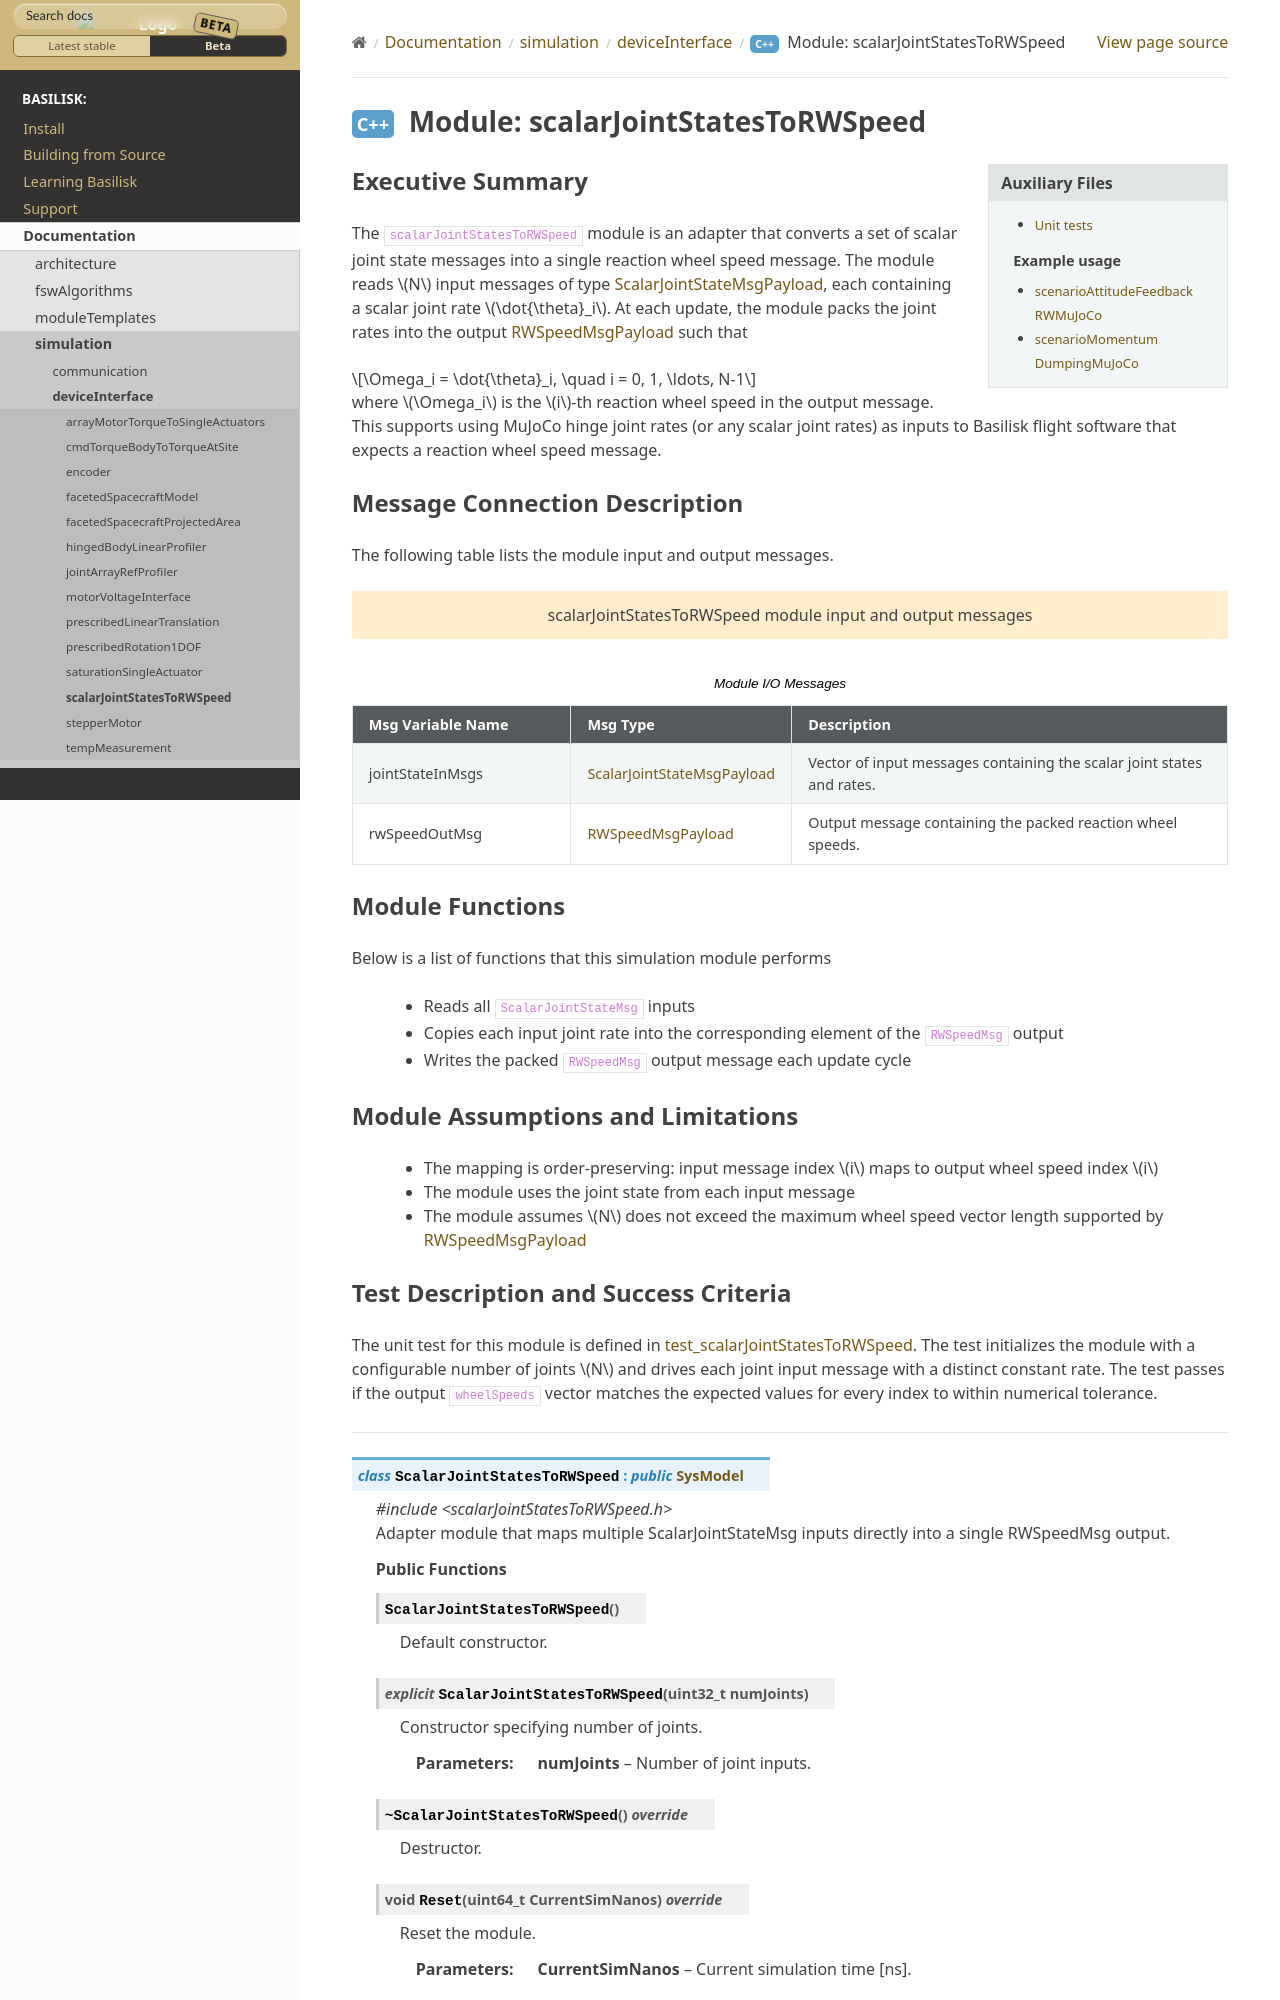

repository: AVSLab/basilisk · page: develop/Documentation/simulation/deviceInterface/scalarJointStatesToRWSpeed/scalarJointStatesToRWSpeed.html · generator: sphinx

Executive Summary
-----------------
The ``scalarJointStatesToRWSpeed`` module is an adapter that converts a set of scalar joint state messages into a single
reaction wheel speed message. The module reads :math:`N` input messages of type :ref:`ScalarJointStateMsgPayload`, each
containing a scalar joint rate :math:`\dot{\theta}_i`. At each update, the module
packs the joint rates into the output :ref:`RWSpeedMsgPayload` such that

.. math::
    \Omega_i = \dot{\theta}_i, \quad i = 0, 1, \ldots, N-1

where :math:`\Omega_i` is the :math:`i`-th reaction wheel speed in the output message. This supports using MuJoCo hinge
joint rates (or any scalar joint rates) as inputs to Basilisk flight software that expects a reaction wheel speed
message.

Message Connection Description
------------------------------
The following table lists the module input and output messages.

.. bsk-module-io:: scalarJointStatesToRWSpeed
    :caption: Module I/O Messages

    input jointStateInMsgs ScalarJointStateMsgPayload
        Vector of input messages containing the scalar joint states and rates.
    output rwSpeedOutMsg RWSpeedMsgPayload
        Output message containing the packed reaction wheel speeds.

Module Functions
----------------
Below is a list of functions that this simulation module performs

    - Reads all ``ScalarJointStateMsg`` inputs
    - Copies each input joint rate into the corresponding element of the ``RWSpeedMsg`` output
    - Writes the packed ``RWSpeedMsg`` output message each update cycle
